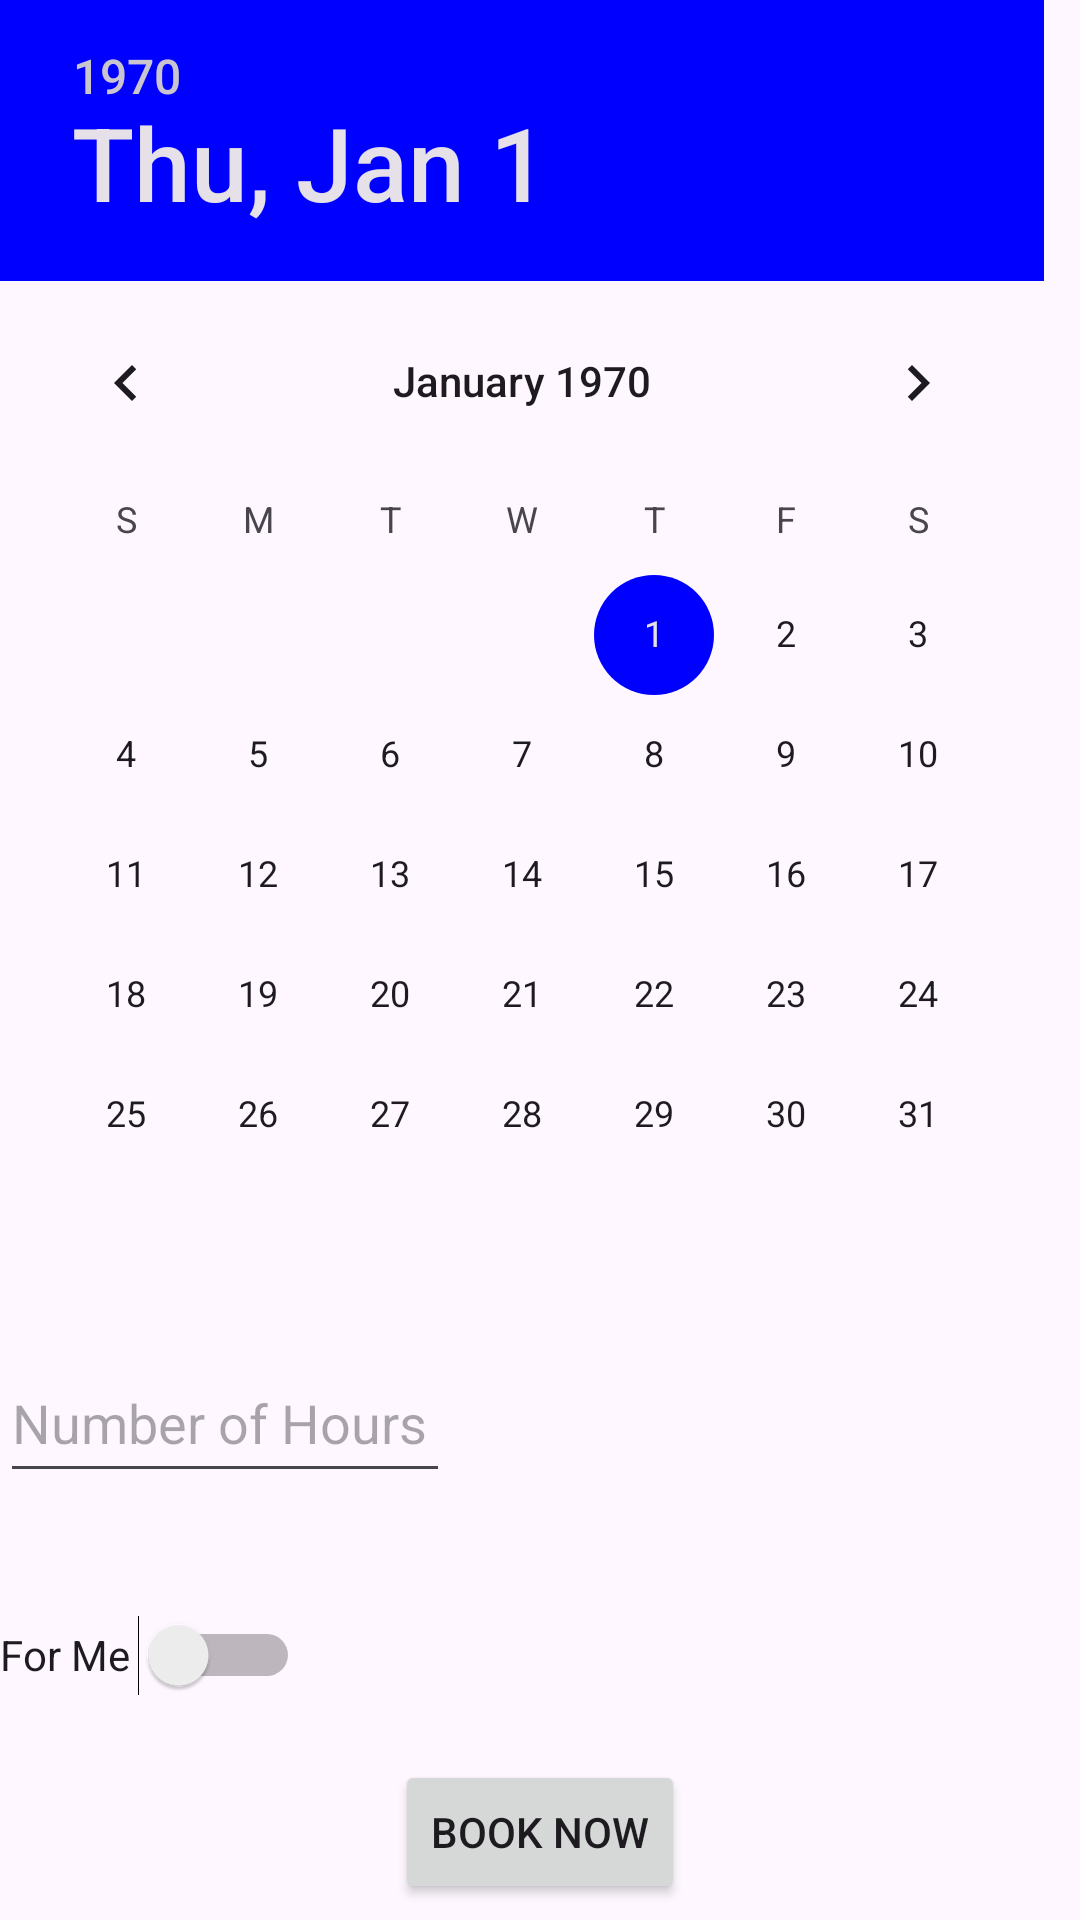

Produce the Android XML layout that renders to this screen, including the resource entries it uses.
<!-- AndroidManifest.xml: application theme Theme.MyApplication -->
<!-- res/layout/bookingformguide.xml -->
<?xml version="1.0" encoding="utf-8"?>
<RelativeLayout xmlns:android="http://schemas.android.com/apk/res/android"
    xmlns:tools="http://schemas.android.com/tools"
    android:layout_width="match_parent"
    android:layout_height="match_parent"
    >

    <DatePicker
        android:id="@+id/datePicker"
        android:layout_width="wrap_content"
        android:layout_height="wrap_content"
        android:datePickerMode="calendar"/>
    <EditText
        android:id="@+id/hoursEditText"
        android:layout_width="150dp"
        android:layout_height="50dp"
        android:hint="Number of Hours"
        android:inputType="number"
        android:layout_below="@id/datePicker"
        android:layout_marginTop="16dp"
        />

    <TextView
        android:id="@+id/totalPriceTextView"
        android:layout_width="wrap_content"
        android:layout_height="wrap_content"
        android:text=""
        android:textColor="@android:color/holo_blue_light"
        android:layout_below="@id/hoursEditText"
        android:layout_marginTop="10dp"/>

    <Switch
        android:id="@+id/forMeSwitch"
        android:layout_width="100dp"
        android:layout_height="50dp"
        android:text="For Me"
        android:layout_below="@id/totalPriceTextView" />

    <Button
        android:id="@+id/bookButton"
        android:layout_width="wrap_content"
        android:layout_height="wrap_content"
        android:layout_below="@id/forMeSwitch"
        android:layout_centerHorizontal="true"
        android:layout_marginTop="10dp"
        android:text="Book Now" />
</RelativeLayout>
<!-- resources referenced by this layout -->
<resources>
  <style name="Theme.MyApplication" parent="Base.Theme.MyApplication" />
  <style name="Base.Theme.MyApplication" parent="Theme.Material3.DayNight.NoActionBar">
          <item name="colorPrimary">#2196F3</item> 
          <item name="colorPrimaryDark">#1976D2</item> 
          <item name="colorAccent">#FF0000FF</item>
      </style>
</resources>
